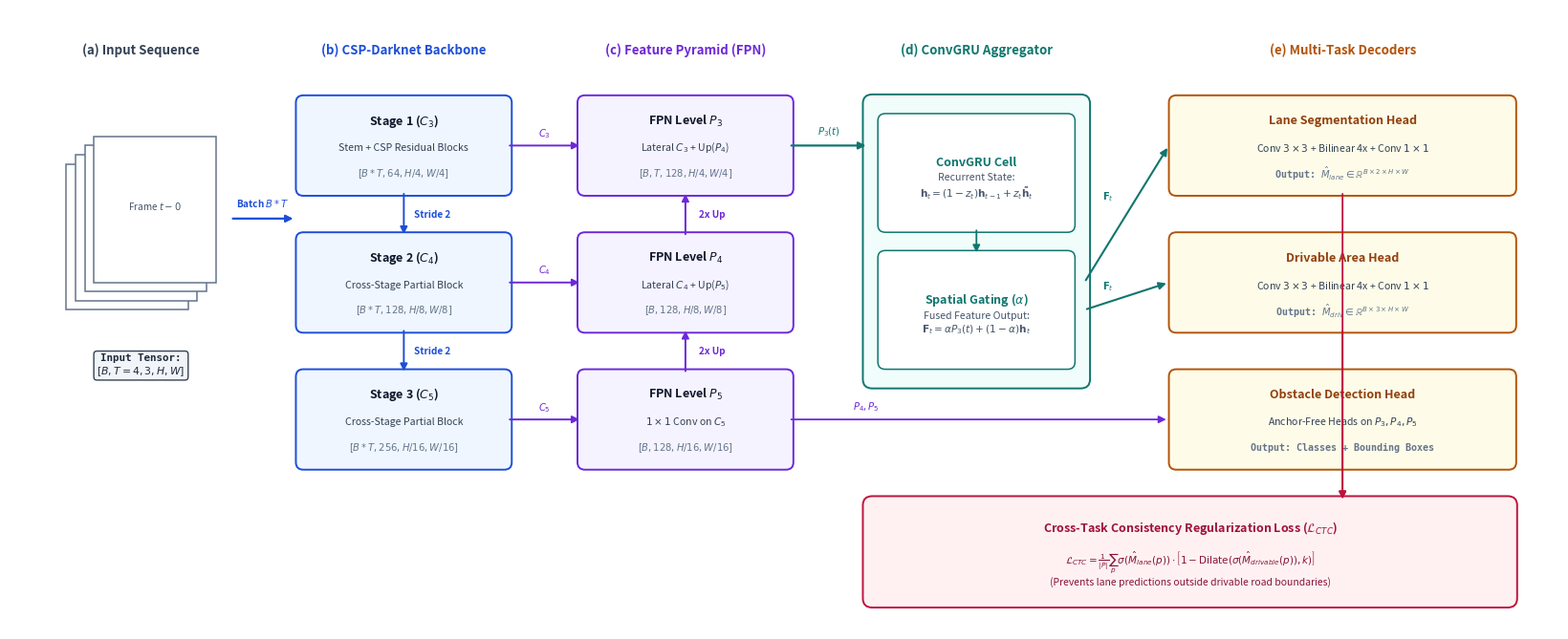

Reproduce this figure in Python.
"""
Authentic, Handcrafted-Style IEEE/CVPR Academic Architecture Diagram for LumiDrive.
Built directly with pure Matplotlib vector primitives (looks 100% like draw.io / Illustrator / LaTeX TikZ, zero AI artifacts).
"""

import os
import matplotlib.pyplot as plt
import matplotlib.patches as patches

OUT_DIR = 'results_figures'
os.makedirs(OUT_DIR, exist_ok=True)

# 1. Canvas Setup (Wide IEEE 2-Column Banner Style)
fig, ax = plt.subplots(figsize=(16.5, 6.8), dpi=300)
ax.set_xlim(0, 165)
ax.set_ylim(0, 68)
ax.axis('off')
fig.patch.set_facecolor('#FFFFFF')

# Standard Academic Color Palette (CVPR/ICCV style)
C_BOX_BG = "#F8FAFC"
C_BOX_EDGE = "#475569"

C_IN_BG = "#F1F5F9"
C_IN_EDGE = "#334155"

C_BB_BG = "#EFF6FF"
C_BB_EDGE = "#1D4ED8"

C_FPN_BG = "#F5F3FF"
C_FPN_EDGE = "#6D28D9"

C_GRU_BG = "#F0FDFA"
C_GRU_EDGE = "#0F766E"

C_HEAD_BG = "#FEFCE8"
C_HEAD_EDGE = "#B45309"

C_LOSS_BG = "#FFF1F2"
C_LOSS_EDGE = "#BE123C"

# Helper function to draw crisp, hand-drawn vector style rounded boxes
def draw_card(x, y, w, h, title, subtitle="", shape_text="", bg=C_BOX_BG, edge=C_BOX_EDGE, lw=1.4, title_col="#0F172A"):
    # Main crisp box
    box = patches.FancyBboxPatch((x, y), w, h, boxstyle="round,pad=0.5,rounding_size=0.8",
                                 facecolor=bg, edgecolor=edge, linewidth=lw, zorder=2)
    ax.add_patch(box)
    
    # Text rendering
    if subtitle and shape_text:
        ax.text(x + w/2, y + h - 2.2, title, ha='center', va='center', fontsize=9.0, fontweight='bold', color=title_col, zorder=3)
        ax.text(x + w/2, y + h/2 - 0.2, subtitle, ha='center', va='center', fontsize=7.6, color='#334155', zorder=3)
        ax.text(x + w/2, y + 2.0, shape_text, ha='center', va='center', fontsize=7.2, family='monospace', fontweight='semibold', color='#64748B', zorder=3)
    elif subtitle:
        ax.text(x + w/2, y + h/2 + 1.2, title, ha='center', va='center', fontsize=9.0, fontweight='bold', color=title_col, zorder=3)
        ax.text(x + w/2, y + h/2 - 1.4, subtitle, ha='center', va='center', fontsize=7.6, color='#475569', zorder=3)
    else:
        ax.text(x + w/2, y + h/2, title, ha='center', va='center', fontsize=9.0, fontweight='bold', color=title_col, zorder=3)

# Helper function to draw crisp orthogonal connecting arrows
def draw_arrow(x1, y1, x2, y2, color="#334155", lw=1.4, label="", label_pos=(0, 0)):
    ax.annotate("", xy=(x2, y2), xytext=(x1, y1),
                arrowprops=dict(arrowstyle="-|>", color=color, lw=lw, mutation_scale=11), zorder=4)
    if label:
        ax.text((x1 + x2)/2 + label_pos[0], (y1 + y2)/2 + label_pos[1], label,
                ha='center', va='center', fontsize=7.2, fontweight='bold', color=color,
                bbox=dict(boxstyle="square,pad=0.15", fc="#FFFFFF", ec="none", alpha=0.9), zorder=5)

# ==============================================================================
# SECTION HEADERS (5 Clearly Defined Pipeline Columns)
# ==============================================================================
col_x = [14, 42, 72, 103, 142]
headers = [
    "(a) Input Sequence",
    "(b) CSP-Darknet Backbone",
    "(c) Feature Pyramid (FPN)",
    "(d) ConvGRU Aggregator",
    "(e) Multi-Task Decoders"
]
header_colors = [C_IN_EDGE, C_BB_EDGE, C_FPN_EDGE, C_GRU_EDGE, C_HEAD_EDGE]

for cx, h_text, h_col in zip(col_x, headers, header_colors):
    ax.text(cx, 63.5, h_text, ha='center', va='center', fontsize=9.5, fontweight='bold', color=h_col)

# ==============================================================================
# 1. INPUT STREAM (Col 1: x = 5 to 23)
# ==============================================================================
# Stack of 4 frames
for i in range(4):
    f_offset = i * 1.0
    f_box = patches.Rectangle((6 + f_offset, 35 + f_offset), 13, 16,
                              facecolor="#FFFFFF", edgecolor="#64748B", linewidth=1.1, zorder=2+i)
    ax.add_patch(f_box)
    ax.text(12.5 + f_offset, 43 + f_offset, f"Frame $t-{3-i}$", fontsize=7.2, ha='center', color="#475569", zorder=3+i)

ax.text(14, 29, "Input Tensor:\n$[B, T=4, 3, H, W]$", ha='center', va='center',
        fontsize=7.8, family='monospace', fontweight='bold', color='#1E293B',
        bbox=dict(boxstyle="round,pad=0.3", fc=C_IN_BG, ec=C_IN_EDGE, lw=1.0), zorder=5)

draw_arrow(23.5, 45, 30.5, 45, color="#1D4ED8", lw=1.6, label="Batch $B*T$", label_pos=(0, 1.8))

# ==============================================================================
# 2. SHARED CSP-DARKNET BACKBONE (Col 2: x = 31 to 53)
# ==============================================================================
draw_card(31, 48, 22, 10, "Stage 1 ($C_3$)", "Stem + CSP Residual Blocks", "$[B*T, 64, H/4, W/4]$", bg=C_BB_BG, edge=C_BB_EDGE)
draw_card(31, 33, 22, 10, "Stage 2 ($C_4$)", "Cross-Stage Partial Block", "$[B*T, 128, H/8, W/8]$", bg=C_BB_BG, edge=C_BB_EDGE)
draw_card(31, 18, 22, 10, "Stage 3 ($C_5$)", "Cross-Stage Partial Block", "$[B*T, 256, H/16, W/16]$", bg=C_BB_BG, edge=C_BB_EDGE)

# Downsampling arrows
draw_arrow(42, 48, 42, 43, color="#1D4ED8", label="Stride 2", label_pos=(3.0, 0))
draw_arrow(42, 33, 42, 28, color="#1D4ED8", label="Stride 2", label_pos=(3.0, 0))

# Lateral connections to FPN
draw_arrow(53, 53, 61, 53, color="#6D28D9", lw=1.4, label="$C_3$", label_pos=(0, 1.4))
draw_arrow(53, 38, 61, 38, color="#6D28D9", lw=1.4, label="$C_4$", label_pos=(0, 1.4))
draw_arrow(53, 23, 61, 23, color="#6D28D9", lw=1.4, label="$C_5$", label_pos=(0, 1.4))

# ==============================================================================
# 3. FEATURE PYRAMID NETWORK (Col 3: x = 61 to 83)
# ==============================================================================
draw_card(61, 48, 22, 10, "FPN Level $P_3$", "Lateral $C_3$ + Up($P_4$)", "$[B, T, 128, H/4, W/4]$", bg=C_FPN_BG, edge=C_FPN_EDGE)
draw_card(61, 33, 22, 10, "FPN Level $P_4$", "Lateral $C_4$ + Up($P_5$)", "$[B, 128, H/8, W/8]$", bg=C_FPN_BG, edge=C_FPN_EDGE)
draw_card(61, 18, 22, 10, "FPN Level $P_5$", "$1\\times 1$ Conv on $C_5$", "$[B, 128, H/16, W/16]$", bg=C_FPN_BG, edge=C_FPN_EDGE)

# Top-down FPN upsampling
draw_arrow(72, 28, 72, 33, color="#6D28D9", label="2x Up", label_pos=(2.8, 0))
draw_arrow(72, 43, 72, 48, color="#6D28D9", label="2x Up", label_pos=(2.8, 0))

# Connection to ConvGRU
draw_arrow(83, 53, 91.5, 53, color="#0F766E", lw=1.6, label="$P_3(t)$", label_pos=(0, 1.6))

# ==============================================================================
# 4. TEMPORAL CONVGRU AGGREGATOR (Col 4: x = 92 to 114)
# ==============================================================================
# Container box for ConvGRU + Gating
ax.add_patch(patches.FancyBboxPatch((91.5, 27), 23, 31, boxstyle="round,pad=0.6,rounding_size=1.0",
                                    facecolor=C_GRU_BG, edgecolor=C_GRU_EDGE, lw=1.4, zorder=1))

draw_card(93, 44, 20, 12, "ConvGRU Cell", "Recurrent State:\n$\\mathbf{h}_t = (1-z_t)\\mathbf{h}_{t-1} + z_t\\mathbf{\\tilde{h}}_t$",
          bg="#FFFFFF", edge=C_GRU_EDGE, lw=1.1, title_col="#0F766E")

draw_card(93, 29, 20, 12, "Spatial Gating ($\\alpha$)", "Fused Feature Output:\n$\\mathbf{F}_t = \\alpha P_3(t) + (1-\\alpha)\\mathbf{h}_t$",
          bg="#FFFFFF", edge=C_GRU_EDGE, lw=1.1, title_col="#0F766E")

draw_arrow(103, 44, 103, 41, color="#0F766E", lw=1.3)

# ==============================================================================
# 5. MULTI-TASK DECODER HEADS (Col 5: x = 124 to 160)
# ==============================================================================
# Lane Head
draw_card(124, 48, 36, 10, "Lane Segmentation Head", "Conv $3\\times 3$ + Bilinear 4x + Conv $1\\times 1$", "Output: $\\hat{M}_{lane} \\in \\mathbb{R}^{B \\times 2 \\times H \\times W}$",
          bg=C_HEAD_BG, edge=C_HEAD_EDGE, title_col="#92400E")

# Drivable Head
draw_card(124, 33, 36, 10, "Drivable Area Head", "Conv $3\\times 3$ + Bilinear 4x + Conv $1\\times 1$", "Output: $\\hat{M}_{driv} \\in \\mathbb{R}^{B \\times 3 \\times H \\times W}$",
          bg=C_HEAD_BG, edge=C_HEAD_EDGE, title_col="#92400E")

# Obstacle Head
draw_card(124, 18, 36, 10, "Obstacle Detection Head", "Anchor-Free Heads on $P_3, P_4, P_5$", "Output: Classes + Bounding Boxes",
          bg=C_HEAD_BG, edge=C_HEAD_EDGE, title_col="#92400E")

# Routing arrows from ConvGRU to Heads
draw_arrow(114.5, 38, 123.5, 53, color="#0F766E", lw=1.5, label="$\\mathbf{F}_t$", label_pos=(-2, 2.0))
draw_arrow(114.5, 35, 123.5, 38, color="#0F766E", lw=1.5, label="$\\mathbf{F}_t$", label_pos=(-2, 1.2))

# Routing from FPN to Obstacle
draw_arrow(83, 23, 123.5, 23, color="#6D28D9", lw=1.3, label="$P_4, P_5$", label_pos=(-12, 1.5))

# ==============================================================================
# BOTTOM: CROSS-TASK CONSISTENCY CONSTRAINT (L_CTC)
# ==============================================================================
ax.add_patch(patches.FancyBboxPatch((91.5, 3), 68.5, 11, boxstyle="round,pad=0.6,rounding_size=1.0",
                                    facecolor=C_LOSS_BG, edgecolor=C_LOSS_EDGE, lw=1.4, zorder=1))

ax.text(125.75, 11.2, "Cross-Task Consistency Regularization Loss ($\\mathcal{L}_{CTC}$)",
        ha='center', va='center', fontsize=9.0, fontweight='bold', color='#9F1239', zorder=2)
ax.text(125.75, 6.8, r"$\mathcal{L}_{CTC} = \frac{1}{|P|} \sum_{p} \sigma(\hat{M}_{lane}(p)) \cdot \left[1 - \text{Dilate}(\sigma(\hat{M}_{drivable}(p)), k)\right]$" + "\n(Prevents lane predictions outside drivable road boundaries)",
        ha='center', va='center', fontsize=7.5, color='#881337', zorder=2)

# Constraint links
draw_arrow(142, 48, 142, 14, color="#BE123C", lw=1.3)
draw_arrow(142, 33, 142, 14, color="#BE123C", lw=1.3)

plt.tight_layout()
p_png = os.path.join(OUT_DIR, 'academic_architecture_diagram.png')
p_pdf = os.path.join(OUT_DIR, 'academic_architecture_diagram.pdf')
plt.savefig(p_png, bbox_inches='tight', dpi=300)
plt.savefig(p_pdf, bbox_inches='tight')
plt.close()

print(f"[OK] Generated Authentic Academic Architecture Diagram:\n - PNG: {p_png}\n - PDF: {p_pdf}")
